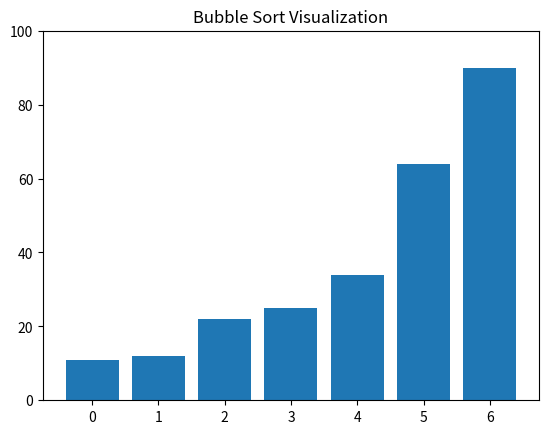

This figure's Python source:
def quick_sort_in_place(arr, low, high):
    if low < high:
        pi = partition(arr, low, high)
        quick_sort_in_place(arr, low, pi - 1)
        quick_sort_in_place(arr, pi + 1, high)

def partition(arr, low, high):
    pivot = arr[high]
    i = low - 1
    for j in range(low, high):
        if arr[j] <= pivot:
            i += 1
            arr[i], arr[j] = arr[j], arr[i]
    arr[i + 1], arr[high] = arr[high], arr[i + 1]
    return i + 1


test_arr = [64, 34, 25, 12, 22, 11, 90]
quick_sort_in_place(test_arr, 0, len(test_arr) - 1)
print("In-Place Quick Sort Result:", test_arr)

def bubble_sort_optimized(arr):
    n = len(arr)
    for i in range(n):
        swapped = False
        for j in range(0, n - i - 1):
            if arr[j] > arr[j + 1]:
                arr[j], arr[j + 1] = arr[j + 1], arr[j]
                swapped = True
        if not swapped:
            break  
    return arr


test_arr = [64, 34, 25, 12, 22, 11, 90]
sorted_arr = bubble_sort_optimized(test_arr.copy())
print("Optimized Bubble Sort Result:", sorted_arr)

def insertion_sort(arr):
    for i in range(1, len(arr)):
        key = arr[i]
        j = i - 1
        while j >= 0 and key < arr[j]:
            arr[j + 1] = arr[j]
            j -= 1
        arr[j + 1] = key

def merge(left, right):
    result = []
    i, j = 0, 0
    while i < len(left) and j < len(right):
        if left[i] <= right[j]:
            result.append(left[i])
            i += 1
        else:
            result.append(right[j])
            j += 1
    result.extend(left[i:])
    result.extend(right[j:])
    return result

def merge_sort_hybrid(arr):
    if len(arr) <= 10:  
        insertion_sort(arr.copy())
        return arr
    
    if len(arr) <= 1:
        return arr
    
    mid = len(arr) // 2
    left = merge_sort_hybrid(arr[:mid])
    right = merge_sort_hybrid(arr[mid:])
    
    return merge(left, right)

test_arr = [64, 34, 25, 12, 22, 11, 90]
sorted_arr = merge_sort_hybrid(test_arr)
print("Hybrid Merge Sort Result:", sorted_arr)
test_arr = [64, 34, 25, 12, 22, 11, 90]
sorted_arr = merge_sort_hybrid(test_arr)
print("Hybrid Merge Sort Result:", sorted_arr)

import matplotlib.pyplot as plt

def visualize_bubble_sort(arr):
    n = len(arr)
    plt.ion() 
    fig, ax = plt.subplots()
    bar_container = ax.bar(range(len(arr)), arr, align="center")
    ax.set_ylim(0, max(arr) + 10)
    plt.title("Bubble Sort Visualization")
    
    for i in range(n):
        swapped = False
        for j in range(0, n - i - 1):
            if arr[j] > arr[j + 1]:
                arr[j], arr[j + 1] = arr[j + 1], arr[j]
                swapped = True
                
                
                for rect, height in zip(bar_container, arr):
                    rect.set_height(height)
                
                plt.pause(0.1)  
        if not swapped:
            break
    
    plt.ioff()  
    plt.show()

test_arr = [64, 34, 25, 12, 22, 11, 90]
visualize_bubble_sort(test_arr.copy())
